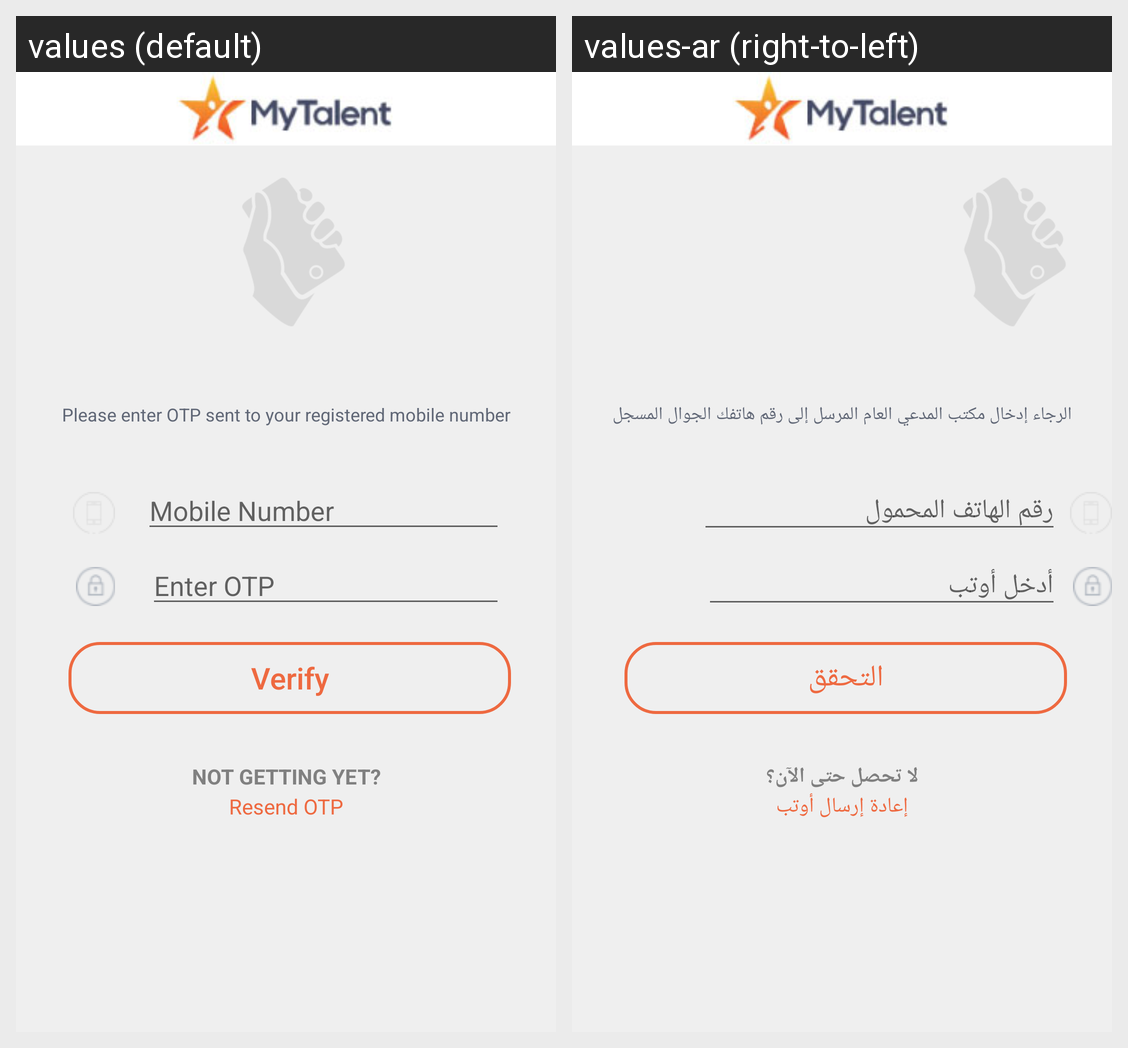

This grid shows one Android layout under two languages. Give, for every string resource on the screen, its name, the default text and each shown locale's text.
Android screen res/layout/activity_otpscreen.xml rendered under 2 locales, left to right: values (default), values-ar (right-to-left). Device: Nexus 5 (rendered at 1080×1920; each locale shown at half size, 540×960, under a caption strip naming it); theme AppTheme.
Strings drawn on this screen, with the default value and each locale's value (text and hints the layout hard-codes, and strings that could not be matched under every locale, appear in the picture but are not listed):

txt_otpscreen
  values: Please enter OTP sent to your registered mobile number
  values-ar: الرجاء إدخال مكتب المدعي العام المرسل إلى رقم هاتفك الجوال المسجل

Mobile
  values: Mobile Number
  values-ar: رقم الهاتف المحمول

ed_otp
  values: Enter OTP
  values-ar: أدخل أوتب

btn_verify
  values: Verify
  values-ar: التحقق

txt_notgetting
  values: NOT GETTING YET?
  values-ar: لا تحصل حتى الآن؟

txt_resend
  values: Resend OTP
  values-ar: إعادة إرسال أوتب
